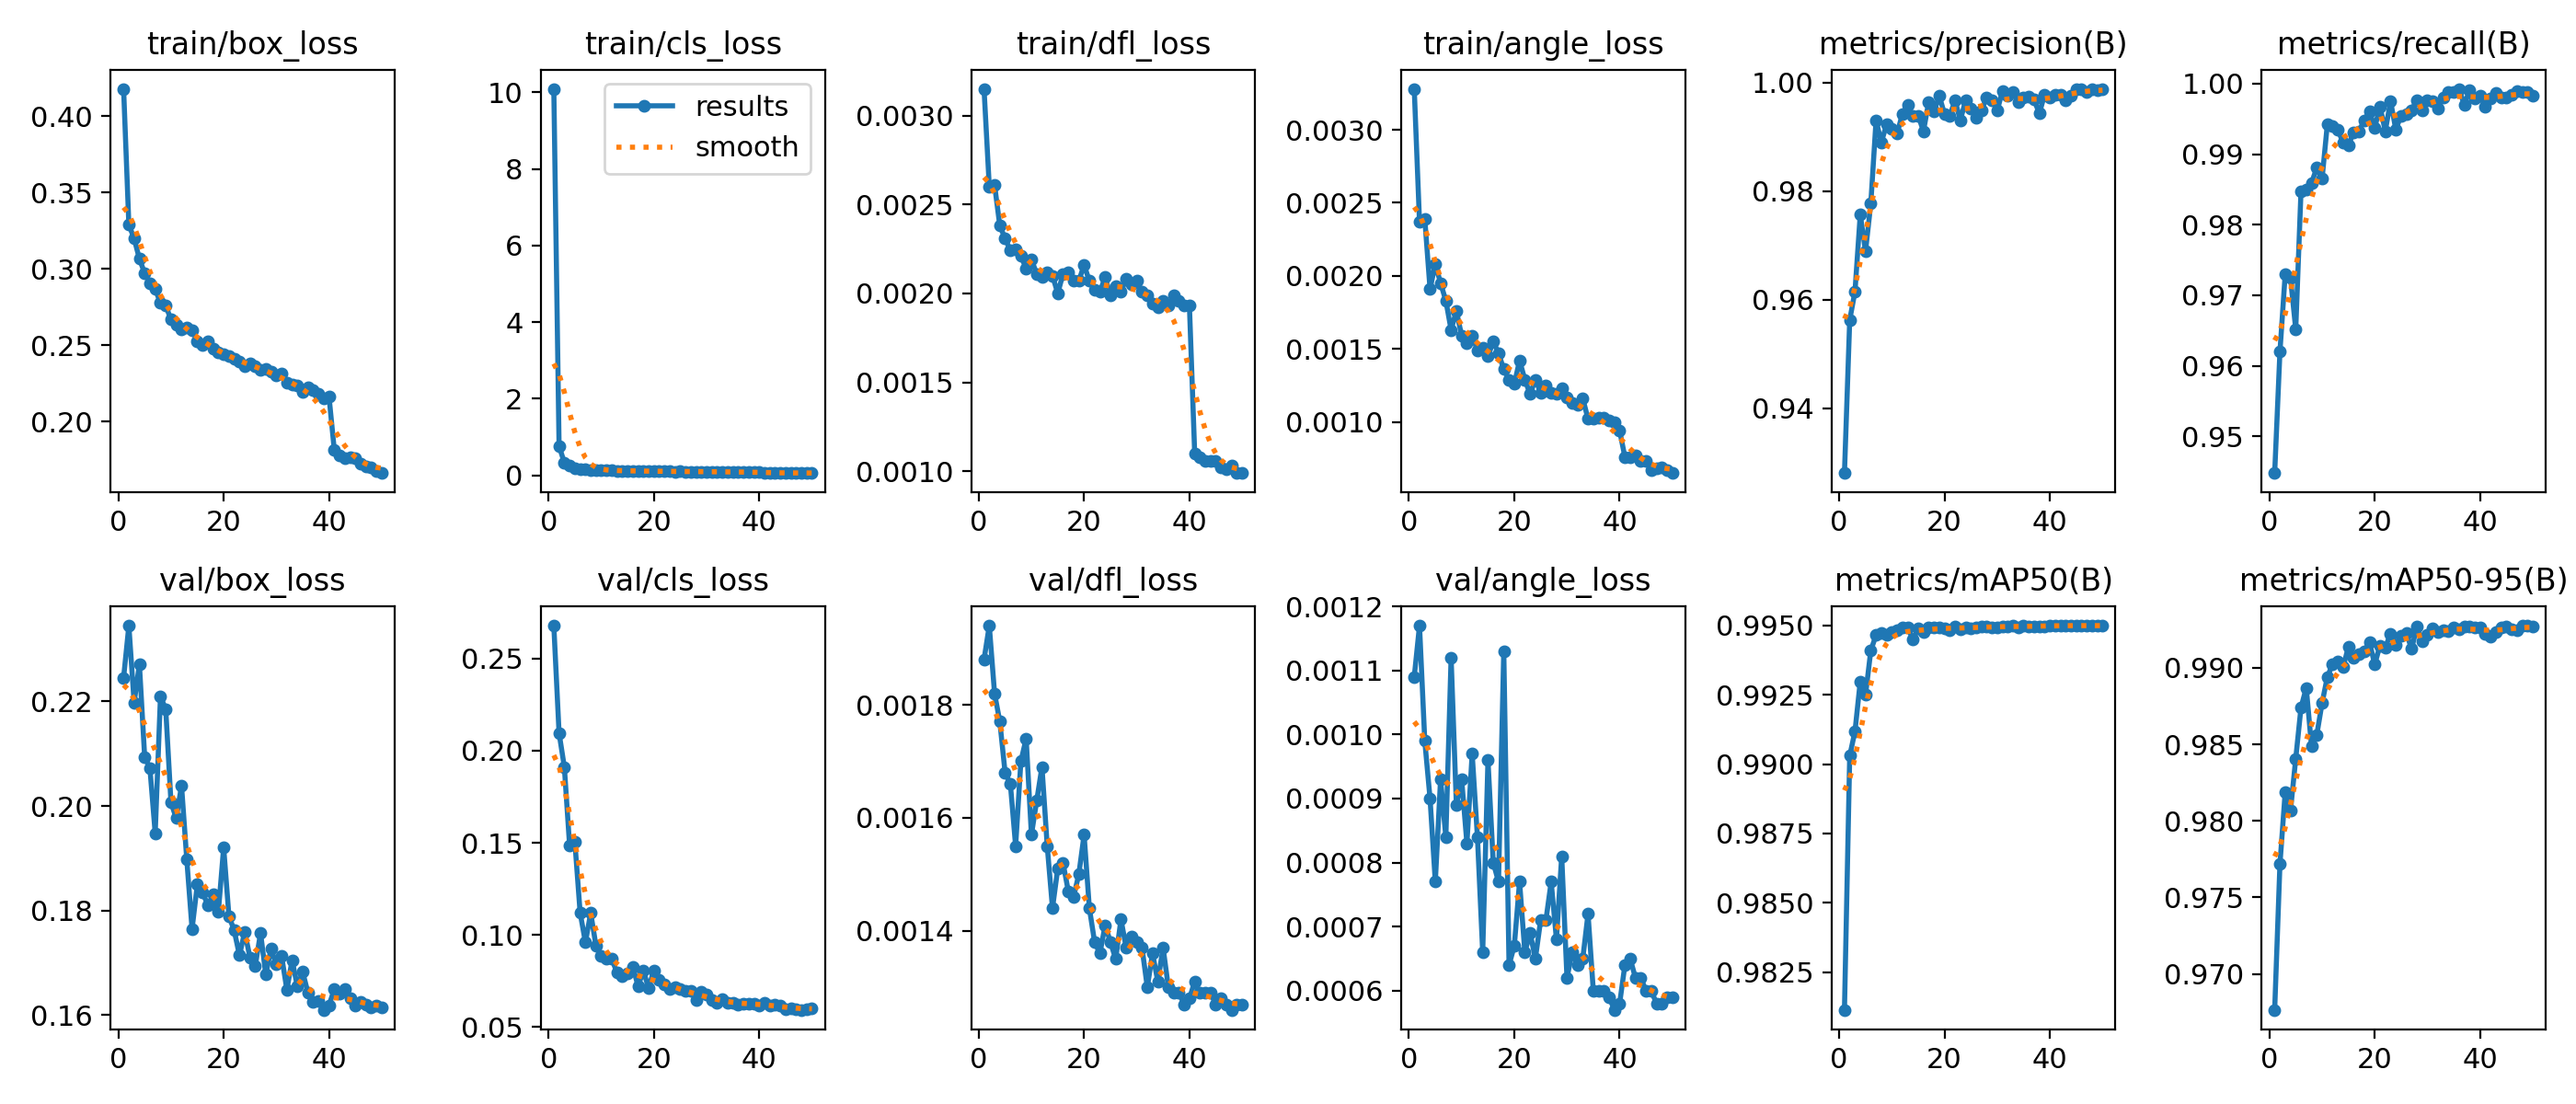

Data behind this chart, as committed beside it:
epoch, time, train/box_loss, train/cls_loss, train/dfl_loss, train/angle_loss, metrics/precision(B), metrics/recall(B), metrics/mAP50(B), metrics/mAP50-95(B), val/box_loss, val/cls_loss, val/dfl_loss, val/angle_loss, lr/pg0, lr/pg1, lr/pg2
1, 178, 0.4178, 10.09, 0.00315, 0.00328, 0.9281, 0.9448, 0.9811, 0.9677, 0.2245, 0.2677, 0.00188, 0.00109, 0.000664, 0.000664, 0.000664
2, 354.4, 0.3289, 0.7646, 0.0026, 0.00237, 0.9562, 0.962, 0.9903, 0.9772, 0.2345, 0.2095, 0.00194, 0.00117, 0.001304, 0.001304, 0.001304
3, 529.2, 0.3199, 0.3301, 0.00261, 0.00239, 0.9615, 0.973, 0.9912, 0.9819, 0.2198, 0.1911, 0.00182, 0.00099, 0.001918, 0.001918, 0.001918
4, 704.4, 0.3067, 0.2472, 0.00238, 0.00191, 0.9757, 0.9725, 0.993, 0.9807, 0.2271, 0.1484, 0.00177, 0.0009, 0.001881, 0.001881, 0.001881
5, 879.4, 0.2972, 0.1903, 0.00231, 0.00208, 0.9689, 0.9652, 0.9925, 0.9841, 0.2094, 0.1504, 0.00168, 0.00077, 0.001842, 0.001842, 0.001842
6, 1054, 0.2906, 0.1723, 0.00224, 0.00195, 0.9777, 0.9848, 0.9941, 0.9874, 0.2072, 0.112, 0.00166, 0.00093, 0.001802, 0.001802, 0.001802
7, 1230, 0.287, 0.1634, 0.00225, 0.00183, 0.993, 0.985, 0.9947, 0.9887, 0.1948, 0.09597, 0.00155, 0.00084, 0.001762, 0.001762, 0.001762
8, 1404, 0.2776, 0.1443, 0.00221, 0.00163, 0.989, 0.9859, 0.9947, 0.9849, 0.2209, 0.1119, 0.0017, 0.00112, 0.001723, 0.001723, 0.001723
9, 1579, 0.276, 0.1452, 0.00214, 0.00176, 0.9922, 0.9881, 0.9947, 0.9856, 0.2186, 0.09424, 0.00174, 0.00089, 0.001683, 0.001683, 0.001683
10, 1754, 0.2668, 0.1302, 0.00219, 0.00159, 0.9915, 0.9865, 0.9948, 0.9877, 0.2006, 0.08861, 0.00157, 0.00093, 0.001644, 0.001644, 0.001644
11, 1929, 0.2636, 0.1293, 0.00211, 0.00154, 0.9905, 0.9942, 0.9948, 0.9894, 0.1977, 0.087, 0.00163, 0.00083, 0.001604, 0.001604, 0.001604
12, 2105, 0.2604, 0.1259, 0.00209, 0.00159, 0.9942, 0.994, 0.9949, 0.9903, 0.2039, 0.08712, 0.00169, 0.00097, 0.001564, 0.001564, 0.001564
13, 2279, 0.2616, 0.1191, 0.00212, 0.00149, 0.9958, 0.9935, 0.9949, 0.9904, 0.1897, 0.07953, 0.00155, 0.00084, 0.001525, 0.001525, 0.001525
14, 2454, 0.2599, 0.1216, 0.0021, 0.00151, 0.9937, 0.9916, 0.9945, 0.99, 0.1765, 0.07766, 0.00144, 0.00066, 0.001485, 0.001485, 0.001485
15, 2629, 0.2529, 0.1187, 0.002, 0.00145, 0.9939, 0.9912, 0.9949, 0.9914, 0.185, 0.07895, 0.00151, 0.00096, 0.001446, 0.001446, 0.001446
16, 2804, 0.2499, 0.11, 0.00211, 0.00155, 0.991, 0.9931, 0.9948, 0.9907, 0.1835, 0.0828, 0.00152, 0.0008, 0.001406, 0.001406, 0.001406
17, 2980, 0.2525, 0.1152, 0.00212, 0.00147, 0.9964, 0.9932, 0.9949, 0.9909, 0.181, 0.07223, 0.00147, 0.00077, 0.001366, 0.001366, 0.001366
18, 3155, 0.2475, 0.1092, 0.00207, 0.00136, 0.9946, 0.9948, 0.9949, 0.9911, 0.183, 0.0806, 0.00146, 0.00113, 0.001327, 0.001327, 0.001327
19, 3330, 0.2453, 0.1121, 0.00207, 0.00129, 0.9975, 0.996, 0.9949, 0.9917, 0.1799, 0.07116, 0.0015, 0.00064, 0.001287, 0.001287, 0.001287
20, 3506, 0.2445, 0.1108, 0.00216, 0.00126, 0.9942, 0.9938, 0.9949, 0.9902, 0.1921, 0.08086, 0.00157, 0.00067, 0.001248, 0.001248, 0.001248
21, 3681, 0.243, 0.1093, 0.00207, 0.00142, 0.9939, 0.9968, 0.9948, 0.9915, 0.1789, 0.07542, 0.00144, 0.00077, 0.001208, 0.001208, 0.001208
22, 3857, 0.241, 0.1036, 0.00202, 0.00129, 0.9967, 0.9932, 0.995, 0.9913, 0.1762, 0.07309, 0.00138, 0.00066, 0.001168, 0.001168, 0.001168
23, 4032, 0.2396, 0.1025, 0.00201, 0.00119, 0.993, 0.9975, 0.9949, 0.9922, 0.1714, 0.07065, 0.00136, 0.00069, 0.001129, 0.001129, 0.001129
24, 4207, 0.2363, 0.09937, 0.00209, 0.00129, 0.9967, 0.9935, 0.9949, 0.9915, 0.1759, 0.07163, 0.00141, 0.00065, 0.001089, 0.001089, 0.001089
25, 4382, 0.2382, 0.1008, 0.00199, 0.0012, 0.9952, 0.9955, 0.9949, 0.9921, 0.171, 0.07082, 0.00138, 0.00071, 0.00105, 0.00105, 0.00105
26, 4557, 0.2366, 0.09961, 0.00204, 0.00125, 0.9935, 0.9956, 0.9949, 0.9923, 0.1694, 0.06954, 0.00135, 0.00071, 0.00101, 0.00101, 0.00101
27, 4732, 0.2338, 0.09781, 0.00201, 0.0012, 0.9948, 0.9962, 0.995, 0.9912, 0.1757, 0.06982, 0.00142, 0.00077, 0.0009704, 0.0009704, 0.0009704
28, 4906, 0.2343, 0.09858, 0.00208, 0.00119, 0.9972, 0.9977, 0.995, 0.9927, 0.1678, 0.06452, 0.00137, 0.00068, 0.0009308, 0.0009308, 0.0009308
29, 5081, 0.2327, 0.09862, 0.00205, 0.00123, 0.9968, 0.9962, 0.9949, 0.9917, 0.1727, 0.06916, 0.00139, 0.00081, 0.0008912, 0.0008912, 0.0008912
30, 5255, 0.2304, 0.09442, 0.00207, 0.00117, 0.9948, 0.9976, 0.9949, 0.9922, 0.1697, 0.06784, 0.00138, 0.00062, 0.0008516, 0.0008516, 0.0008516
31, 5431, 0.2314, 0.09583, 0.00201, 0.00113, 0.9984, 0.9975, 0.995, 0.9926, 0.1713, 0.06445, 0.00137, 0.00066, 0.000812, 0.000812, 0.000812
32, 5606, 0.2256, 0.09179, 0.00199, 0.00112, 0.9975, 0.9965, 0.995, 0.9924, 0.1649, 0.0632, 0.0013, 0.00064, 0.0007724, 0.0007724, 0.0007724
33, 5781, 0.2242, 0.08976, 0.00194, 0.00116, 0.9982, 0.998, 0.995, 0.9925, 0.1705, 0.06497, 0.00136, 0.00065, 0.0007328, 0.0007328, 0.0007328
34, 5957, 0.224, 0.08881, 0.00192, 0.00102, 0.9964, 0.9988, 0.9949, 0.9924, 0.1655, 0.0634, 0.00131, 0.00072, 0.0006932, 0.0006932, 0.0006932
35, 6132, 0.2193, 0.08611, 0.00196, 0.00102, 0.9972, 0.9988, 0.995, 0.9926, 0.1683, 0.06306, 0.00137, 0.0006, 0.0006536, 0.0006536, 0.0006536
36, 6307, 0.2222, 0.08958, 0.00193, 0.00103, 0.9974, 0.9992, 0.995, 0.9925, 0.1643, 0.06228, 0.0013, 0.0006, 0.000614, 0.000614, 0.000614
37, 6482, 0.2208, 0.08919, 0.00199, 0.00103, 0.9968, 0.997, 0.995, 0.9927, 0.1626, 0.06259, 0.00129, 0.0006, 0.0005744, 0.0005744, 0.0005744
38, 6657, 0.2183, 0.0869, 0.00196, 0.00101, 0.9943, 0.999, 0.995, 0.9927, 0.1626, 0.06293, 0.00129, 0.00059, 0.0005348, 0.0005348, 0.0005348
39, 6832, 0.2153, 0.08528, 0.00193, 0.001, 0.9978, 0.9979, 0.995, 0.9926, 0.161, 0.06262, 0.00127, 0.00057, 0.0004952, 0.0004952, 0.0004952
40, 7007, 0.2166, 0.08638, 0.00193, 0.00094, 0.9972, 0.9982, 0.995, 0.9927, 0.1618, 0.06158, 0.00128, 0.00058, 0.0004556, 0.0004556, 0.0004556
41, 7180, 0.1817, 0.06507, 0.0011, 0.00076, 0.9977, 0.9968, 0.995, 0.9922, 0.1649, 0.06331, 0.00131, 0.00064, 0.000416, 0.000416, 0.000416
42, 7351, 0.1777, 0.06454, 0.00108, 0.00076, 0.9978, 0.9978, 0.995, 0.992, 0.1642, 0.06177, 0.00129, 0.00065, 0.0003764, 0.0003764, 0.0003764
43, 7521, 0.1764, 0.06297, 0.00106, 0.00077, 0.9968, 0.9987, 0.995, 0.9923, 0.165, 0.06209, 0.00129, 0.00062, 0.0003368, 0.0003368, 0.0003368
44, 7692, 0.1769, 0.06323, 0.00106, 0.00073, 0.9975, 0.9981, 0.995, 0.9926, 0.1633, 0.06181, 0.00129, 0.00062, 0.0002972, 0.0002972, 0.0002972
45, 7863, 0.176, 0.06586, 0.00106, 0.00073, 0.9988, 0.998, 0.995, 0.9927, 0.1618, 0.05975, 0.00127, 0.0006, 0.0002576, 0.0002576, 0.0002576
46, 8034, 0.1726, 0.06191, 0.00102, 0.00067, 0.9988, 0.9984, 0.995, 0.9925, 0.1624, 0.06007, 0.00128, 0.0006, 0.000218, 0.000218, 0.000218
47, 8205, 0.1708, 0.06125, 0.00101, 0.00068, 0.9982, 0.999, 0.995, 0.9924, 0.1619, 0.05988, 0.00127, 0.00058, 0.0001784, 0.0001784, 0.0001784
48, 8376, 0.1704, 0.06061, 0.00103, 0.00069, 0.9987, 0.9988, 0.995, 0.9928, 0.1615, 0.05936, 0.00126, 0.00058, 0.0001388, 0.0001388, 0.0001388
49, 8547, 0.1677, 0.06016, 0.00099, 0.00067, 0.9986, 0.9988, 0.995, 0.9928, 0.1618, 0.05976, 0.00127, 0.00059, 9.92e-05, 9.92e-05, 9.92e-05
50, 8718, 0.1664, 0.06112, 0.00099, 0.00065, 0.9987, 0.9982, 0.995, 0.9927, 0.1614, 0.06016, 0.00127, 0.00059, 5.96e-05, 5.96e-05, 5.96e-05
